Run: headless pygame with SDL's dummy video driver; simulated clock (each Clock.tick advances the game by its frame time, no real sleeping); random seed 0; keys injected as events and as key.get_pressed() state; no mouse input.
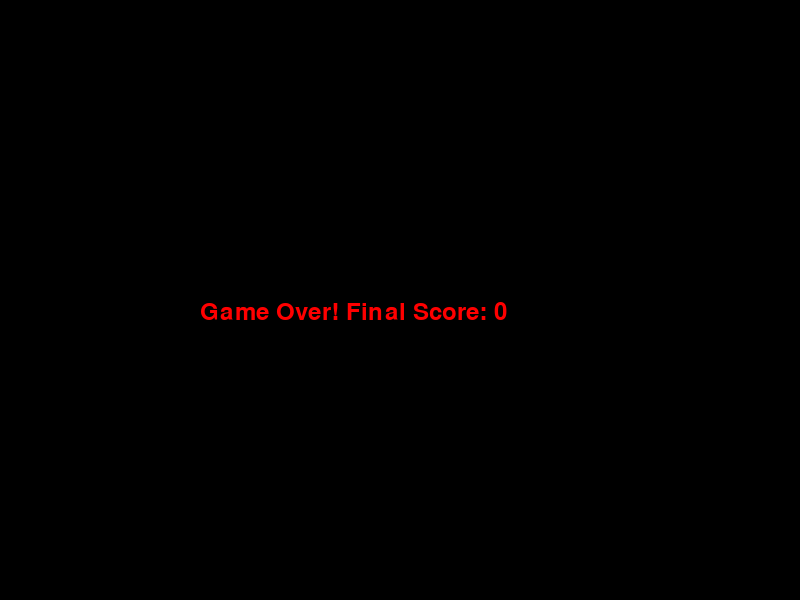
Frame 1 of 1 · flips 1–60 · no input (game ended)

The pygame program that drew these frames:

import pygame
import random
import sys

# Initialize Pygame
pygame.init()

# Screen dimensions
WIDTH, HEIGHT = 800, 600

# Colors
BLACK = (0, 0, 0)
GREEN = (0, 255, 0)
RED = (255, 0, 0)
WHITE = (255, 255, 255)

# Initialize screen
screen = pygame.display.set_mode((WIDTH, HEIGHT))
pygame.display.set_caption("Realistic Snake Game")

# Clock to control the game loop speed
clock = pygame.time.Clock()

# Snake settings
snake_block = 20
snake = [[100, 50]]  # Initial position of the snake's body (head + segments)
direction = "RIGHT"
change_to = direction

# Food settings
food = [random.randint(0, (WIDTH // snake_block) - 1) * snake_block,
        random.randint(0, (HEIGHT // snake_block) - 1) * snake_block]

# Score
score = 0
font = pygame.font.Font(None, 35)

def draw_snake(snake_body):
    for segment in snake_body:
        pygame.draw.rect(screen, GREEN, pygame.Rect(segment[0], segment[1], snake_block, snake_block))

def spawn_food():
    while True:
        new_food = [random.randint(0, (WIDTH // snake_block) - 1) * snake_block,
                    random.randint(0, (HEIGHT // snake_block) - 1) * snake_block]
        if new_food not in snake:  # Ensure food doesn't spawn inside the snake
            return new_food

def game_over():
    screen.fill(BLACK)
    game_over_text = font.render(f"Game Over! Final Score: {score}", True, RED)
    screen.blit(game_over_text, [WIDTH // 4, HEIGHT // 2])
    pygame.display.flip()
    pygame.time.delay(3000)
    pygame.quit()
    sys.exit()

# Game loop
running = True
while running:
    for event in pygame.event.get():
        if event.type == pygame.QUIT:
            pygame.quit()
            sys.exit()

    # Handle snake movement input
    keys = pygame.key.get_pressed()
    if keys[pygame.K_UP] and direction != "DOWN":
        change_to = "UP"
    if keys[pygame.K_DOWN] and direction != "UP":
        change_to = "DOWN"
    if keys[pygame.K_LEFT] and direction != "RIGHT":
        change_to = "LEFT"
    if keys[pygame.K_RIGHT] and direction != "LEFT":
        change_to = "RIGHT"

    # Update the direction
    direction = change_to

    # Move the snake
    head = snake[0]
    if direction == "UP":
        new_head = [head[0], head[1] - snake_block]
    elif direction == "DOWN":
        new_head = [head[0], head[1] + snake_block]
    elif direction == "LEFT":
        new_head = [head[0] - snake_block, head[1]]
    elif direction == "RIGHT":
        new_head = [head[0] + snake_block, head[1]]

    # Check for collisions
    if (new_head in snake or  # Snake collides with itself
        new_head[0] < 0 or new_head[0] >= WIDTH or  # Snake hits left/right wall
        new_head[1] < 0 or new_head[1] >= HEIGHT):  # Snake hits top/bottom wall
        game_over()

    # Add the new head to the snake
    snake.insert(0, new_head)

    # Check if snake eats the food
    if new_head == food:
        score += 1
        food = spawn_food()
    else:
        snake.pop()  # Remove the tail if no food is eaten

    # Draw the screen
    screen.fill(BLACK)
    draw_snake(snake)
    pygame.draw.rect(screen, RED, pygame.Rect(food[0], food[1], snake_block, snake_block))
    score_text = font.render(f"Score: {score}", True, WHITE)
    screen.blit(score_text, [10, 10])
    pygame.display.flip()

    # Control the speed of the snake
    clock.tick(10)
